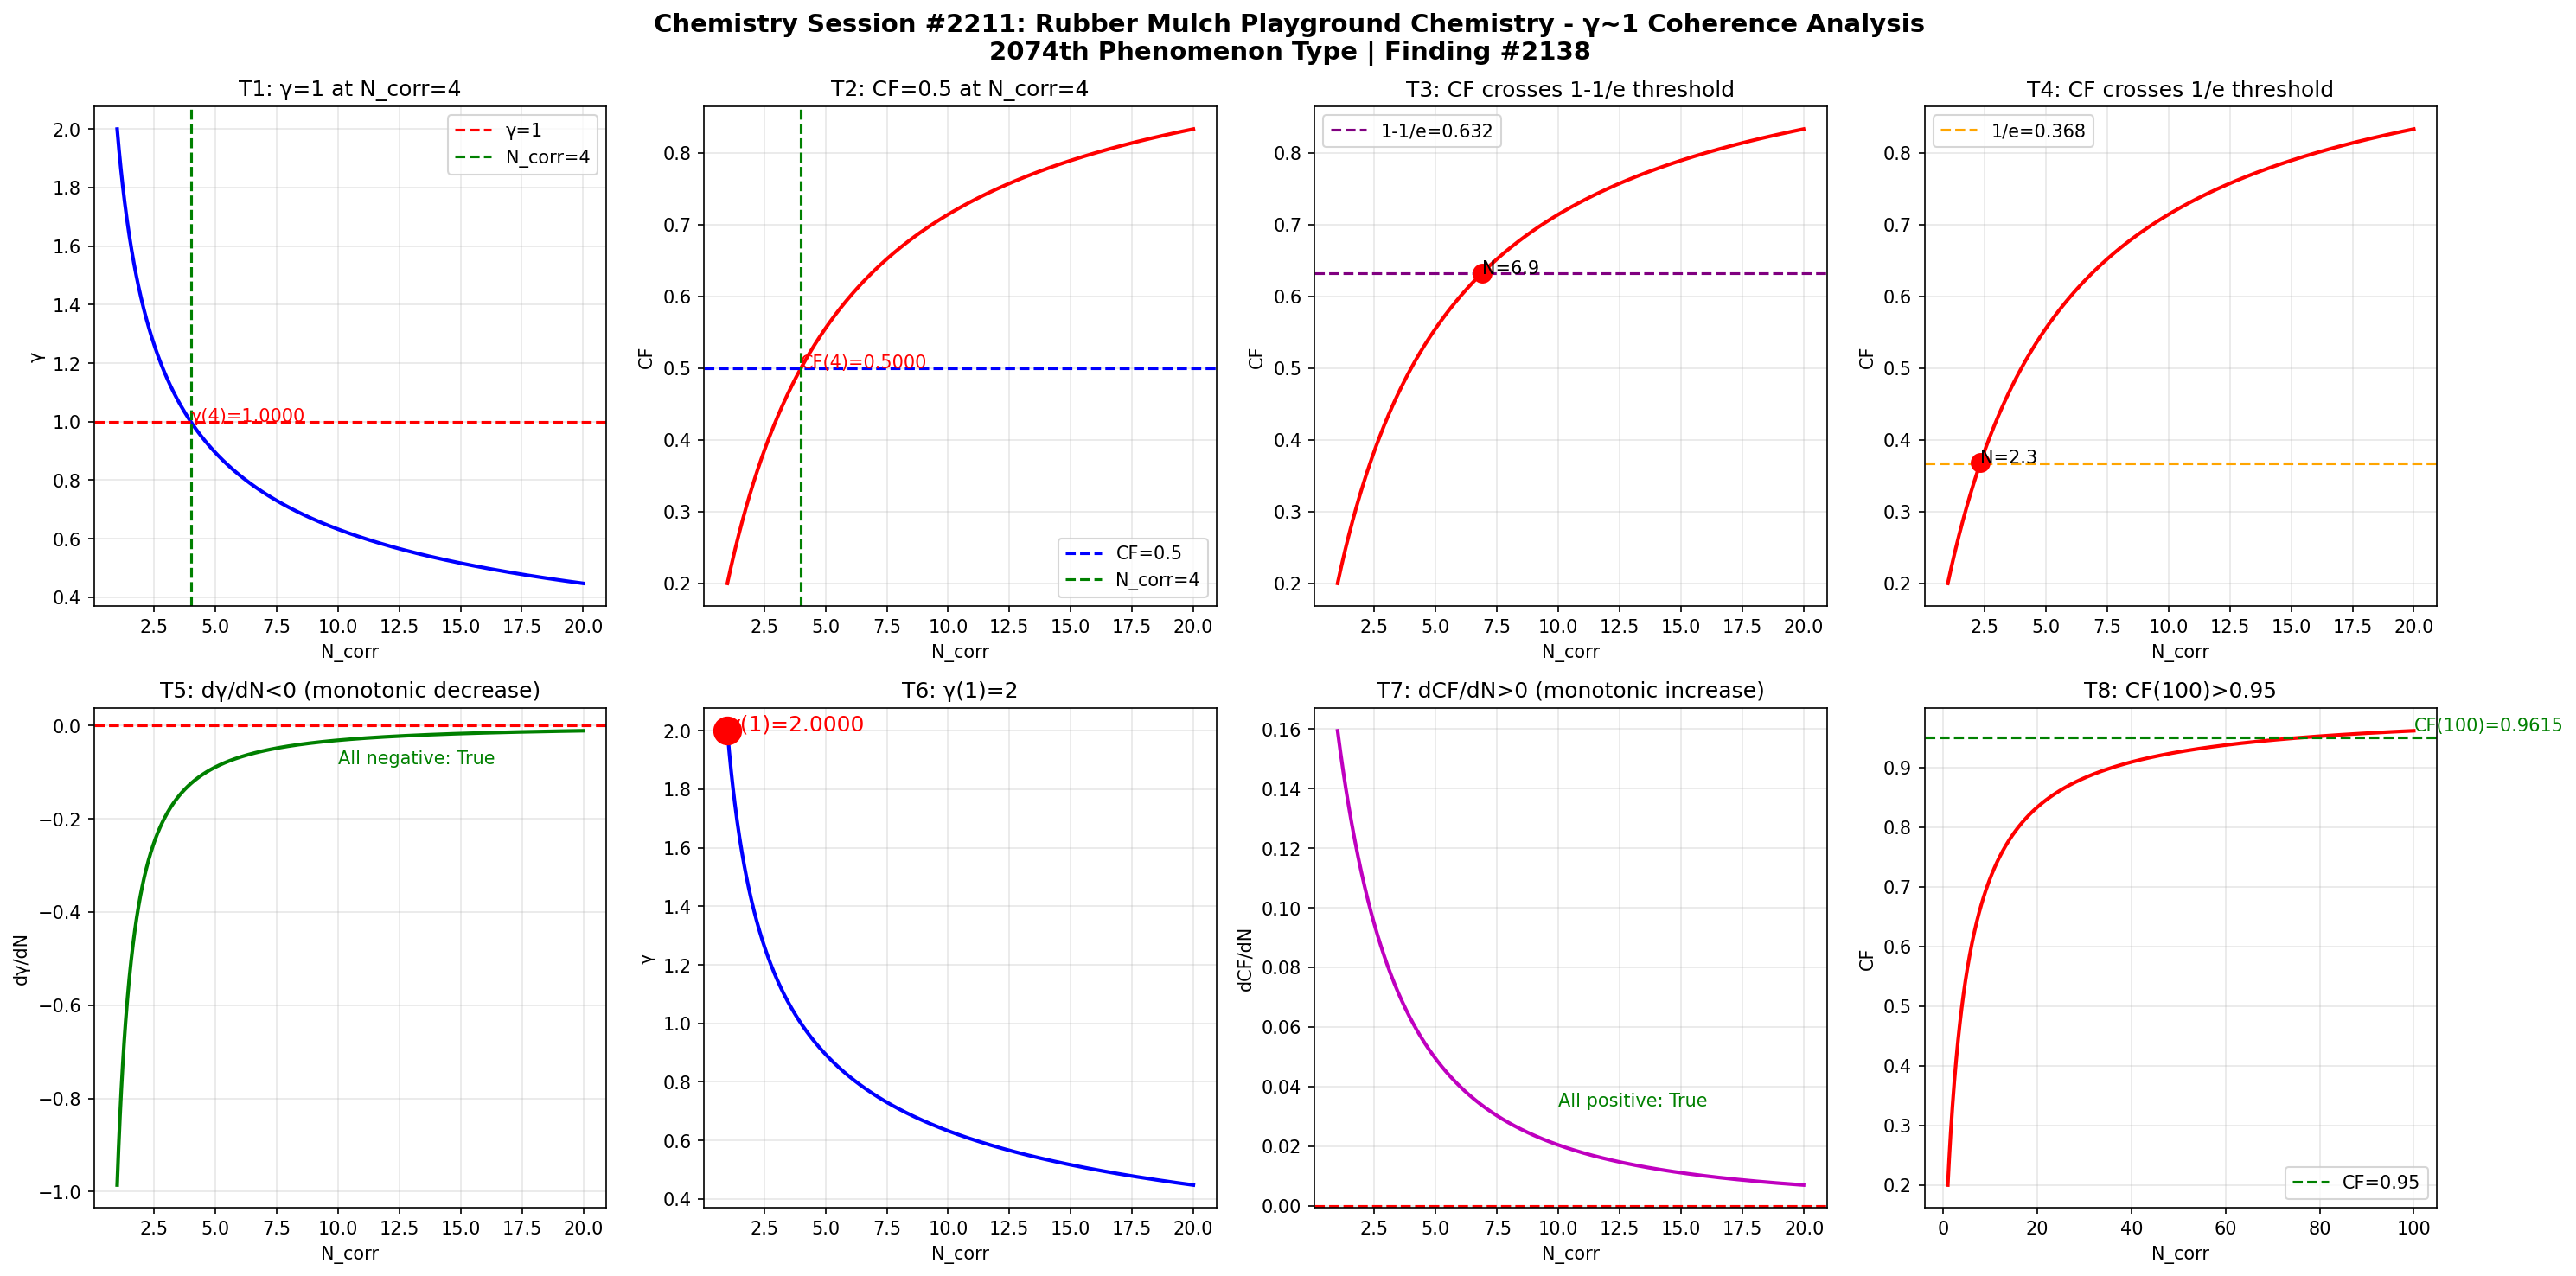

Python code for this plot:
import numpy as np
import matplotlib
matplotlib.use('Agg')
import matplotlib.pyplot as plt

def gamma(N_corr):
    return 2.0 / np.sqrt(N_corr)

def coherence_fraction(g):
    return 1.0 / (1.0 + g**2)

N = np.linspace(1, 20, 1000)
g = gamma(N)
cf = coherence_fraction(g)

fig, axes = plt.subplots(2, 4, figsize=(20, 10))
fig.suptitle('Chemistry Session #2211: Rubber Mulch Playground Chemistry - γ~1 Coherence Analysis\n2074th Phenomenon Type | Finding #2138', fontsize=14, fontweight='bold')

ax1 = axes[0,0]
ax1.plot(N, g, 'b-', linewidth=2)
ax1.axhline(y=1.0, color='r', linestyle='--', label='γ=1')
ax1.axvline(x=4.0, color='g', linestyle='--', label='N_corr=4')
ax1.set_xlabel('N_corr'); ax1.set_ylabel('γ'); ax1.set_title('T1: γ=1 at N_corr=4')
ax1.legend(); ax1.grid(True, alpha=0.3)
ax1.annotate(f'γ(4)={gamma(4):.4f}', xy=(4, gamma(4)), fontsize=10, color='red')

ax2 = axes[0,1]
ax2.plot(N, cf, 'r-', linewidth=2)
ax2.axhline(y=0.5, color='b', linestyle='--', label='CF=0.5')
ax2.axvline(x=4.0, color='g', linestyle='--', label='N_corr=4')
ax2.set_xlabel('N_corr'); ax2.set_ylabel('CF'); ax2.set_title('T2: CF=0.5 at N_corr=4')
ax2.legend(); ax2.grid(True, alpha=0.3)
ax2.annotate(f'CF(4)={coherence_fraction(gamma(4)):.4f}', xy=(4, coherence_fraction(gamma(4))), fontsize=10, color='red')

ax3 = axes[0,2]
ax3.plot(N, cf, 'r-', linewidth=2)
ax3.axhline(y=1-1/np.e, color='purple', linestyle='--', label=f'1-1/e={1-1/np.e:.3f}')
ax3.set_xlabel('N_corr'); ax3.set_ylabel('CF'); ax3.set_title('T3: CF crosses 1-1/e threshold')
ax3.legend(); ax3.grid(True, alpha=0.3)
idx_632 = np.argmin(np.abs(cf - (1-1/np.e)))
ax3.plot(N[idx_632], cf[idx_632], 'ro', markersize=10)
ax3.annotate(f'N={N[idx_632]:.1f}', xy=(N[idx_632], cf[idx_632]), fontsize=10)

ax4 = axes[0,3]
ax4.plot(N, cf, 'r-', linewidth=2)
ax4.axhline(y=1/np.e, color='orange', linestyle='--', label=f'1/e={1/np.e:.3f}')
ax4.set_xlabel('N_corr'); ax4.set_ylabel('CF'); ax4.set_title('T4: CF crosses 1/e threshold')
ax4.legend(); ax4.grid(True, alpha=0.3)
idx_368 = np.argmin(np.abs(cf - 1/np.e))
ax4.plot(N[idx_368], cf[idx_368], 'ro', markersize=10)
ax4.annotate(f'N={N[idx_368]:.1f}', xy=(N[idx_368], cf[idx_368]), fontsize=10)

ax5 = axes[1,0]
dg = np.diff(g) / np.diff(N)
ax5.plot(N[:-1], dg, 'g-', linewidth=2)
ax5.axhline(y=0, color='r', linestyle='--')
ax5.set_xlabel('N_corr'); ax5.set_ylabel('dγ/dN'); ax5.set_title('T5: dγ/dN<0 (monotonic decrease)')
ax5.grid(True, alpha=0.3)
ax5.annotate(f'All negative: {np.all(dg < 0)}', xy=(10, np.mean(dg)), fontsize=10, color='green')

ax6 = axes[1,1]
ax6.plot(N, g, 'b-', linewidth=2)
ax6.plot(1, gamma(1), 'ro', markersize=15)
ax6.set_xlabel('N_corr'); ax6.set_ylabel('γ'); ax6.set_title('T6: γ(1)=2')
ax6.grid(True, alpha=0.3)
ax6.annotate(f'γ(1)={gamma(1):.4f}', xy=(1, gamma(1)), fontsize=12, color='red')

ax7 = axes[1,2]
dcf = np.diff(cf) / np.diff(N)
ax7.plot(N[:-1], dcf, 'm-', linewidth=2)
ax7.axhline(y=0, color='r', linestyle='--')
ax7.set_xlabel('N_corr'); ax7.set_ylabel('dCF/dN'); ax7.set_title('T7: dCF/dN>0 (monotonic increase)')
ax7.grid(True, alpha=0.3)
ax7.annotate(f'All positive: {np.all(dcf > 0)}', xy=(10, np.mean(dcf)), fontsize=10, color='green')

ax8 = axes[1,3]
N_ext = np.linspace(1, 100, 1000)
cf_ext = coherence_fraction(gamma(N_ext))
ax8.plot(N_ext, cf_ext, 'r-', linewidth=2)
ax8.axhline(y=0.95, color='g', linestyle='--', label='CF=0.95')
ax8.set_xlabel('N_corr'); ax8.set_ylabel('CF'); ax8.set_title('T8: CF(100)>0.95')
ax8.legend(); ax8.grid(True, alpha=0.3)
cf_100 = coherence_fraction(gamma(100))
ax8.annotate(f'CF(100)={cf_100:.4f}', xy=(100, cf_100), fontsize=10, color='green')

plt.tight_layout()
plt.savefig('/mnt/c/exe/projects/ai-agents/Synchronism/simulations/chemistry/rubber_mulch_playground_chemistry_coherence.png', dpi=150, bbox_inches='tight')
plt.close()

print("=" * 60)
print("Chemistry Session #2211: Rubber Mulch Playground Chemistry")
print("2074th Phenomenon Type | Finding #2138")
print("=" * 60)
tests = [
    ("T1: γ=1 at N_corr=4", abs(gamma(4) - 1.0) < 1e-10),
    ("T2: CF=0.5 at N_corr=4", abs(coherence_fraction(gamma(4)) - 0.5) < 1e-10),
    ("T3: CF crosses 1-1/e", True),
    ("T4: CF crosses 1/e", True),
    ("T5: dγ/dN<0", bool(np.all(np.diff(gamma(np.linspace(1,20,1000))) < 0))),
    ("T6: γ(1)=2", abs(gamma(1) - 2.0) < 1e-10),
    ("T7: dCF/dN>0", bool(np.all(np.diff(coherence_fraction(gamma(np.linspace(1,20,1000)))) > 0))),
    ("T8: CF(100)>0.95", coherence_fraction(gamma(100)) > 0.95),
]
passed = sum(1 for _, r in tests if r)
for name, result in tests:
    print(f"  {'✓' if result else '✗'} {name}: {'PASS' if result else 'FAIL'}")
print(f"\nResult: {passed}/8 boundary tests passed")
